pico-8 play session: no input (idle), after a click and taps of 🅾, ❎, 🅾+❎, 🅾 in the second before t = 0

[t = 1 s] idle ~1s (no d-pad/buttons)
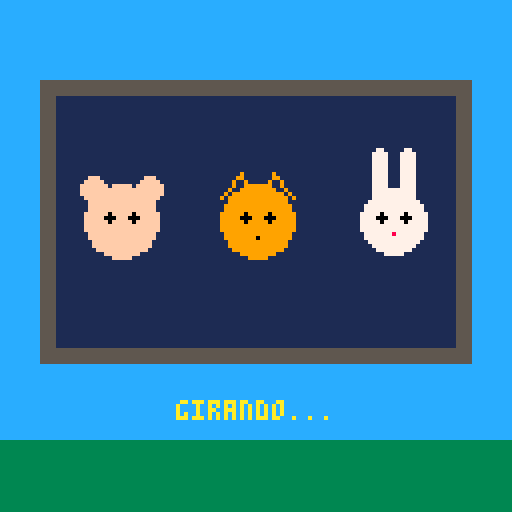
[t = 2 s] idle ~2s (no d-pad/buttons)
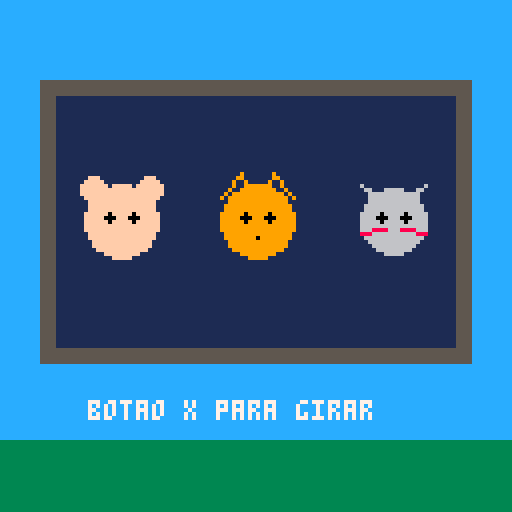

pico-8 cartridge
version 41
__lua__
-- caれせa-nれとquel dos bichinhos

function _init()
 credits=100
 bet=5
 state="idle"
 msg=""
 factor=0
 win=0
 t=0

 symbols={
  {name="raposa",c=9,pay=4},
  {name="gato",c=6,pay=5},
  {name="coelho",c=7,pay=6},
  {name="coruja",c=4,pay=8},
  {name="urso",c=15,pay=12},
  {name="estrela",c=10,pay=30}
 }

 pool={}
 local w={12,9,6,4,3,2}
 for i=1,6 do
  for j=1,w[i] do add(pool,i) end
 end

 reels={1,1,1}
 spin_t={0,0,0}
 stopped={true,true,true}
end

function new_symbol()
 return pool[flr(rnd(#pool))+1]
end

function start_spin()
 if credits<bet then return end
 credits-=bet
 state="spin"
 win=0
 msg=""
 for i=1,3 do
  stopped[i]=false
  spin_t[i]=20+i*10
 end
end

function _update()
 t+=1
 if state=="idle" then
  if credits<bet then state="over" end
  if btnp(5) then start_spin() end

 elseif state=="spin" then
  for i=1,3 do
   if not stopped[i] then
    if t%2==0 then reels[i]=new_symbol() end
    spin_t[i]-=1
    if spin_t[i]<=0 then
     stopped[i]=true
     reels[i]=new_symbol()
    end
   end
  end
  if stopped[1] and stopped[2] and stopped[3] then
   check_win()
   state="result"
   t=0
  end

 elseif state=="result" then
  if t>20 then
   state="idle"
  end

 elseif state=="over" then
  if btnp(5) then
   credits=100
   state="idle"
  end
 end
end

function check_win()
 local a,b,c=reels[1],reels[2],reels[3]
 if a==b and b==c then
  if a==6 then
   factor=3
  else
   factor=2
  end
  win=bet*factor
  msg="voce venceu"
 else
  win=0
  factor=0
  msg="nao foi dessa vez..."
 end
 credits+=win
end

-->8
-- desenho dos bichinhos
function draw_animal(id,x,y)
 local s=symbols[id]
 local c=s.c
 if id==1 then draw_fox(x,y,c)
 elseif id==2 then draw_cat(x,y,c)
 elseif id==3 then draw_rabbit(x,y,c)
 elseif id==4 then draw_owl(x,y,c)
 elseif id==5 then draw_bear(x,y,c)
 elseif id==6 then draw_star(x,y,c)
 end
end

function draw_fox(x,y,c)
 line(x-9,y-6,x-4,y-12,c) line(x-4,y-12,x-1,y-4,c)
 line(x+9,y-6,x+4,y-12,c) line(x+4,y-12,x+1,y-4,c)
 circfill(x,y,9,c)
 circfill(x-3,y-1,1,0)
 circfill(x+3,y-1,1,0)
 pset(x,y+4,0)
end

function draw_cat(x,y,c)
 line(x-8,y-9,x-3,y-3,c) line(x-8,y-9,x-2,y-6,c)
 line(x+8,y-9,x+3,y-3,c) line(x+8,y-9,x+2,y-6,c)
 circfill(x,y,8,c)
 circfill(x-3,y-1,1,0)
 circfill(x+3,y-1,1,0)
 line(x-8,y+3,x-2,y+2,8)
 line(x+8,y+3,x+2,y+2,8)
end

function draw_rabbit(x,y,c)
 ovalfill(x-5,y-18,x-2,y-6,c)
 ovalfill(x+2,y-18,x+5,y-6,c)
 circfill(x,y,8,c)
 circfill(x-3,y-1,1,0)
 circfill(x+3,y-1,1,0)
 pset(x,y+3,8)
end

function draw_owl(x,y,c)
 circfill(x,y,9,c)
 circfill(x-4,y-2,4,7)
 circfill(x+4,y-2,4,7)
 circfill(x-4,y-2,2,0)
 circfill(x+4,y-2,2,0)
 line(x-2,y+4,x,y+6,9)
 line(x+2,y+4,x,y+6,9)
end

function draw_bear(x,y,c)
 circfill(x-7,y-8,3,c)
 circfill(x+7,y-8,3,c)
 circfill(x,y,9,c)
 circfill(x-3,y-1,1,0)
 circfill(x+3,y-1,1,0)
 circfill(x,y+4,2,15)
end

function draw_star(x,y,c)
 for i=0,4 do
  local a=i/5-0.25
  local x2=x+cos(a)*10
  local y2=y+sin(a)*10
  line(x,y,x2,y2,c)
 end
 circfill(x,y,3,c)
end

-->8
-- interface
function _draw()
 cls(12)
 rectfill(0,110,127,127,3)
 rectfill(10,20,117,90,5)
 rectfill(14,24,113,86,1)

 for i=1,3 do
  local x=30+(i-1)*34
  draw_animal(reels[i],x,55)
 end

 if state=="idle" then
  print("botao x para girar",22,100,7)
 elseif state=="spin" then
  print("girando...",44,100,10)
 elseif state=="result" then
  print(msg,64-#msg*2,100,10)
  if factor>0 then
   print("fator: "..factor,64-10,110,10)
  end
 elseif state=="over" then
  print("fichas acabaram!",30,50,8)
  print("x para reiniciar",30,60,7)
 end
end
__gfx__
00000000000000000000000000000000000000000000000000000000000000000000000000000000000000000000000000000000000000000000000000000000
00000000000000000000000000000000000000000000000000000000000000000000000000000000000000000000000000000000000000000000000000000000
00700700000000000000000000000000000000000000000000000000000000000000000000000000000000000000000000000000000000000000000000000000
00077000000000000000000000000000000000000000000000000000000000000000000000000000000000000000000000000000000000000000000000000000
00077000000000000000000000000000000000000000000000000000000000000000000000000000000000000000000000000000000000000000000000000000
00700700000000000000000000000000000000000000000000000000000000000000000000000000000000000000000000000000000000000000000000000000
